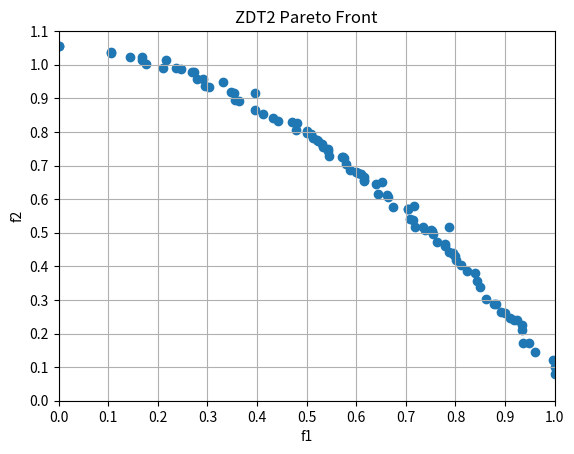

The matplotlib source for this figure:
import random
import numpy as np
from matplotlib.ticker import MultipleLocator
import matplotlib.pyplot as plt


class NSGA2():
    def __init__(self, dim, pop, max_iter):  # 维度，群体数量，迭代次数
        self.pc = 0.4  # 交叉概率
        self.pm = 0.4  # 变异概率
        self.dim = dim  # 搜索维度
        self.pop = pop  # 粒子数量
        self.max_iter = max_iter  # 迭代次数
        self.population = []  # 父代种群
        self.new_popu = []  # 选择算子操作过后的新种群
        # self.children = []                     #子代种群
        self.popu_child = []  # 合并后的父代与子代种群
        self.fronts = []  # Pareto前沿面
        self.rank = []  # np.zeros(self.pop)       #非支配排序等级
        self.crowding_distance = []  # 个体拥挤度
        self.objectives = []  # 目标函数值,pop行 2列
        self.set = []  # 个体 i的支配解集
        self.np = []  # 该个体被支配的数目

    def init_Population(self):  # 初始化种群
        self.population = np.zeros((self.pop, self.dim))
        for i in range(self.pop):
            for j in range(self.dim):
                self.population[i][j] = random.random()

    def children_parent(self):  # 父代种群和子代种群合并,pop*2
        self.popu_child = np.zeros((2 * self.pop, self.dim))  # self.population
        for i in range(self.pop):
            for j in range(self.dim):
                self.popu_child[i][j] = self.population[i][j]
                self.popu_child[i + self.pop][j] = self.new_popu[i][j]

    def select_newparent(self):  # 根据排序和拥挤度计算，选取新的父代种群 pop*2 到 pop*1
        # self.non_donminate2()
        # self.crowd_distance()
        self.population = np.zeros((self.pop, self.dim))  # 选取新的种群
        a = len(self.fronts[0])  # Pareto前沿面第一层 个体的个数
        if a >= self.pop:
            for i in range(self.pop):
                self.population[i] = self.popu_child[self.fronts[0][i]]
        else:
            d = []  # 用于存放前b层个体
            i = 1
            while a < self.pop:
                c = a  # 新种群内 已经存放的个体数目    *列
                a += len(self.fronts[i])
                for j in range(len(self.fronts[i - 1])):
                    d.append(self.fronts[i - 1][j])
                    # while d < self.dim:
                    # self.population[j][d] = self.popu_child[self.fronts[i-1][j]][d]
                    # d += 1
                b = i  # 第b层不能放，超过种群数目了    *行
                i = i + 1
            # 把前c个放进去
            for j in range(c):
                self.population[j] = self.popu_child[d[j]]
            temp = np.zeros((len(self.fronts[b]), 2))  # 存放拥挤度和个体序号
            for i in range(len(self.fronts[b])):
                temp[i][0] = self.crowding_distance[self.fronts[b][i]]
                temp[i][1] = self.fronts[b][i]
            temp = sorted(temp.tolist())  # 拥挤距离由小到大排序
            for i in range(self.pop - c):
                self.population[c + i] = self.popu_child[int(temp[len(temp) - i - 1][1])]
                # 按拥挤距离由大到小填充直到种群数量达到 pop

    def cal_obj(self, position):  # 计算一个个体的多目标函数值 f1,f2 最小值
        f1 = position[0]
        f = 0
        for i in range(self.dim - 1):
            f += 9 * (position[i + 1] / (self.dim - 1))
        g = 1 + f
        f2 = g * (1 - np.square(f1 / g))
        return [f1, f2]

    def non_donminate2(self):  # pop*2行
        self.fronts = []  # Pareto前沿面
        self.fronts.append([])
        self.set = []
        self.objectives = []  # np.zeros((2*self.pop,2))
        self.np = np.zeros(2 * self.pop)
        self.rank = np.zeros(2 * self.pop)
        position = []
        for i in range(2 * self.pop):  # 越界处理
            for j in range(self.dim):
                if self.popu_child[i][j] < 0:
                    self.popu_child[i][j] = 0  # 最小值0
                if self.popu_child[i][j] > 1:
                    self.popu_child[i][j] = 1  # 最大值1
        for i in range(2 * self.pop):
            position = self.popu_child[i]
            # self.cal_obj(position)
            self.objectives.append(self.cal_obj(position))  # [i][0] = f1          #将 f1,f2赋到目标函数值矩阵里
            # self.objectives[i][1] = f2
        for i in range(2 * self.pop):
            temp = []
            for j in range(2 * self.pop):
                # temp=[]
                if j != i:
                    if self.objectives[i][0] >= self.objectives[j][0] and self.objectives[i][1] >= self.objectives[j][1]:
                        self.np[i] += 1  # j支配 i，np+1
                    if self.objectives[j][0] >= self.objectives[i][0] and self.objectives[j][1] >= self.objectives[i][
                        1]:
                        temp.append(j)
            self.set.append(temp)  # i支配 j，将 j 加入 i 的支配解集里
            if self.np[i] == 0:
                self.fronts[0].append(i)  # 个体序号
                self.rank[i] = 1  # Pareto前沿面 第一层级
        i = 0
        while len(self.fronts[i]) > 0:
            temp = []
            for j in range(len(self.fronts[i])):
                a = 0
                while a < len(self.set[self.fronts[i][j]]):
                    self.np[self.set[self.fronts[i][j]][a]] -= 1
                    if self.np[self.set[self.fronts[i][j]][a]] == 0:
                        self.rank[self.set[self.fronts[i][j]][a]] = i + 2  # 第二层级
                        temp.append(self.set[self.fronts[i][j]][a])
                    a = a + 1
            i = i + 1
            self.fronts.append(temp)

    def non_donminate1(self):  # pop行 快速非支配排序
        self.fronts = []  # Pareto前沿面
        self.fronts.append([])
        self.set = []
        self.objectives = []  # np.zeros((self.pop,2))
        self.np = np.zeros(self.pop)
        self.rank = np.zeros(self.pop)
        position = []
        for i in range(self.pop):  # 越界处理
            for j in range(self.dim):
                if self.population[i][j] < 0:
                    self.population[i][j] = 0  # 最小值0
                if self.population[i][j] > 1:
                    self.population[i][j] = 1  # 最大值1
        for i in range(self.pop):
            position = self.population[i]
            # self.cal_obj(position)
            self.objectives.append(self.cal_obj(position))  # [i][0] = f1          #将 f1,f2赋到目标函数值矩阵里
            # self.objectives[i][1] = f2
        for i in range(self.pop):
            temp = []
            for j in range(self.pop):
                # temp=[]
                if j != i:
                    if self.objectives[i][0] >= self.objectives[j][0] and self.objectives[i][1] >= self.objectives[j][
                        1]:
                        self.np[i] += 1  # j支配 i，np+1
                    if self.objectives[j][0] >= self.objectives[i][0] and self.objectives[j][1] >= self.objectives[i][
                        1]:
                        temp.append(j)
            self.set.append(temp)  # i支配 j，将 j 加入 i 的支配解集里
            if self.np[i] == 0:
                self.fronts[0].append(i)  # 个体序号
                self.rank[i] = 1  # Pareto前沿面 第一层级
        i = 0
        while len(self.fronts[i]) > 0:
            temp = []
            for j in range(len(self.fronts[i])):
                a = 0
                while a < len(self.set[self.fronts[i][j]]):
                    self.np[self.set[self.fronts[i][j]][a]] -= 1
                    if self.np[self.set[self.fronts[i][j]][a]] == 0:
                        self.rank[self.set[self.fronts[i][j]][a]] = i + 2  # 第二层级
                        temp.append(self.set[self.fronts[i][j]][a])
                    a = a + 1
            i = i + 1
            self.fronts.append(temp)

    def selection(self):  # 轮盘赌选择
        self.non_donminate1()  # 非支配排序,获得Pareto前沿面
        pi = np.zeros(self.pop)  # 个体的概率
        qi = np.zeros(self.pop + 1)  # 个体的累积概率
        P = 0
        for i in range(len(self.fronts)):
            # for j in range(len(self.fronts[i])):
            P += (1 / (i + 1)) * (len(self.fronts[i]))  # 累积适应度
        for i in range(len(self.fronts)):
            for j in range(len(self.fronts[i])):
                pi[self.fronts[i][j]] = (1 / (i + 1)) / P  # 个体遗传到下一代的概率，层数越低越容易被选中
        for i in range(self.pop):
            qi[0] = 0
            qi[i + 1] = np.sum(pi[0:i + 1])  # 累积概率
        self.new_popu = np.zeros((self.pop, self.dim))
        for i in range(self.pop):
            r = random.random()  # 生成随机数，
            a = 0
            for j in range(self.pop):
                if r > qi[j] and r < qi[j + 1]:
                    while a < self.dim:
                        self.new_popu[i][a] = self.population[j][a]     # 深拷贝
                        a += 1
                j += 1

    def crossover(self):  # 交叉,SBX交叉
        for i in range(self.pop - 1):
            # temp1 = []
            # temp2 = []
            if random.random() < self.pc:
                # pc_point = random.randint(0,self.dim-1)        #生成交叉点
                # temp1.append(self.population[i][pc_point:self.dim])
                # temp2.append(self.population[i+1][pc_point:self.dim])
                # self.population[i][pc_point:self.dim] = temp2
                # self.population[i+1][pc_point:self.dim] = temp1
                a = random.random()
                for j in range(self.dim):
                    self.new_popu[i][j] = a * self.new_popu[i][j] + (1 - a) * self.new_popu[i + 1][j]
                    self.new_popu[i + 1][j] = a * self.new_popu[i + 1][j] + (1 - a) * self.new_popu[i][j]
            i += 2

    def mutation(self):  # 变异
        for i in range(self.pop):
            for j in range(self.dim):
                if random.random() < self.pm:
                    self.new_popu[i][j] = self.new_popu[i][j] - 0.1 + np.random.random() * 0.2
                    if self.new_popu[i][j] < 0:
                        self.new_popu[i][j] = 0  # 最小值0
                    if self.new_popu[i][j] > 1:
                        self.new_popu[i][j] = 1  # 最大值1

    def crowd_distance(self):  # 拥挤度计算，前沿面每个个体的拥挤度
        self.crowding_distance = np.zeros(2 * self.pop)
        for i in range(len(self.fronts) - 1):  # fronts最后一行为空集
            temp1 = np.zeros((len(self.fronts[i]), 2))
            temp2 = np.zeros((len(self.fronts[i]), 2))
            for j in range(len(self.fronts[i])):
                temp1[j][0] = self.objectives[self.fronts[i][j]][0]  # f1赋值
                temp1[j][1] = self.fronts[i][j]
                temp2[j][0] = self.objectives[self.fronts[i][j]][1]  # f2赋值
                temp2[j][1] = self.fronts[i][j]
            # temp3 = temp1.tolist()
            # temp4 = temp2.tolist()
            temp1 = sorted(temp1.tolist())  # f1排序,按照适应度的值
            temp2 = sorted(temp2.tolist())  # f2排序
            self.crowding_distance[int(temp1[0][1])] = float('inf')
            self.crowding_distance[int(temp1[len(self.fronts[i]) - 1][1])] = float('inf')
            f1_min = temp1[0][0]
            f1_max = temp1[len(self.fronts[i]) - 1][0]
            f2_max = temp2[len(self.fronts[i]) - 1][0]
            f2_min = temp2[0][0]
            a = 1
            while a < len(self.fronts[i]) - 1:
                self.crowding_distance[int(temp1[a][1])] = (temp1[a + 1][0] - temp1[a - 1][0]) / (f1_max - f1_min) + (
                            temp2[a + 1][0] - temp2[a - 1][0]) / (f2_max - f2_min)  # 个体i的拥挤度等于 f1 + f2
                a += 1

    def draw(self):  # 画图
        self.objectives = []  # np.zeros((self.pop,2))
        position = []
        for i in range(self.pop):  # 越界处理
            for j in range(self.dim):
                if self.population[i][j] < 0:
                    self.population[i][j] = 0  # 最小值0
                if self.population[i][j] > 1:
                    self.population[i][j] = 1  # 最大值1
        self.non_donminate1()
        for i in range(len(self.fronts[0])):
            position = self.population[self.fronts[0][i]]
            self.objectives.append(self.cal_obj(position))
        # for i in range(self.pop):
        # position = self.population[i]
        # self.objectives.append(self.cal_obj(position))#[i][0] = f1          #将 f1,f2赋到目标函数值矩阵里
        x = []
        y = []
        for i in range(self.pop):
            x.append(self.objectives[i][0])
            y.append(self.objectives[i][1])
        ax = plt.subplot(111)
        plt.scatter(x, y)  # ,marker='+')#self.objectives[:][0],self.objectives[:][1]) #?
        # plt.plot(,'--',label='')
        plt.axis([0.0, 1.0, 0.0, 1.1])
        xmajorLocator = MultipleLocator(0.1)
        ymajorLocator = MultipleLocator(0.1)
        ax.xaxis.set_major_locator(xmajorLocator)
        ax.yaxis.set_major_locator(ymajorLocator)
        plt.xlabel('f1')
        plt.ylabel('f2')
        plt.title('ZDT2 Pareto Front')
        plt.grid()
        # plt.show()
        plt.savefig('ZDT2 Pareto Front 2.png')

    def run(self):  # 主程序
        self.init_Population()  # 初始化种群，选择交叉变异，生成子代种群
        # self.selection()
        # self.crossover()
        # self.mutation()
        for i in range(self.max_iter):
            self.selection()
            self.crossover()
            self.mutation()
            self.children_parent()  # 父代与子代种群合并，快速非支配排序和拥挤度计算
            self.non_donminate2()
            self.crowd_distance()
            self.select_newparent()  # 根据Pareto等级和拥挤度选取新的父代种群，选择交叉变异
        self.draw()
        # print(self.fronts)
        # print(self.population)
        # print(self.new_popu)
        # print(self.popu_child)
        # print(self.objectives)
        # print()


def main():
    NSGA = NSGA2(30, 100, 500)
    NSGA.run()


if __name__ == '__main__':
    main()
